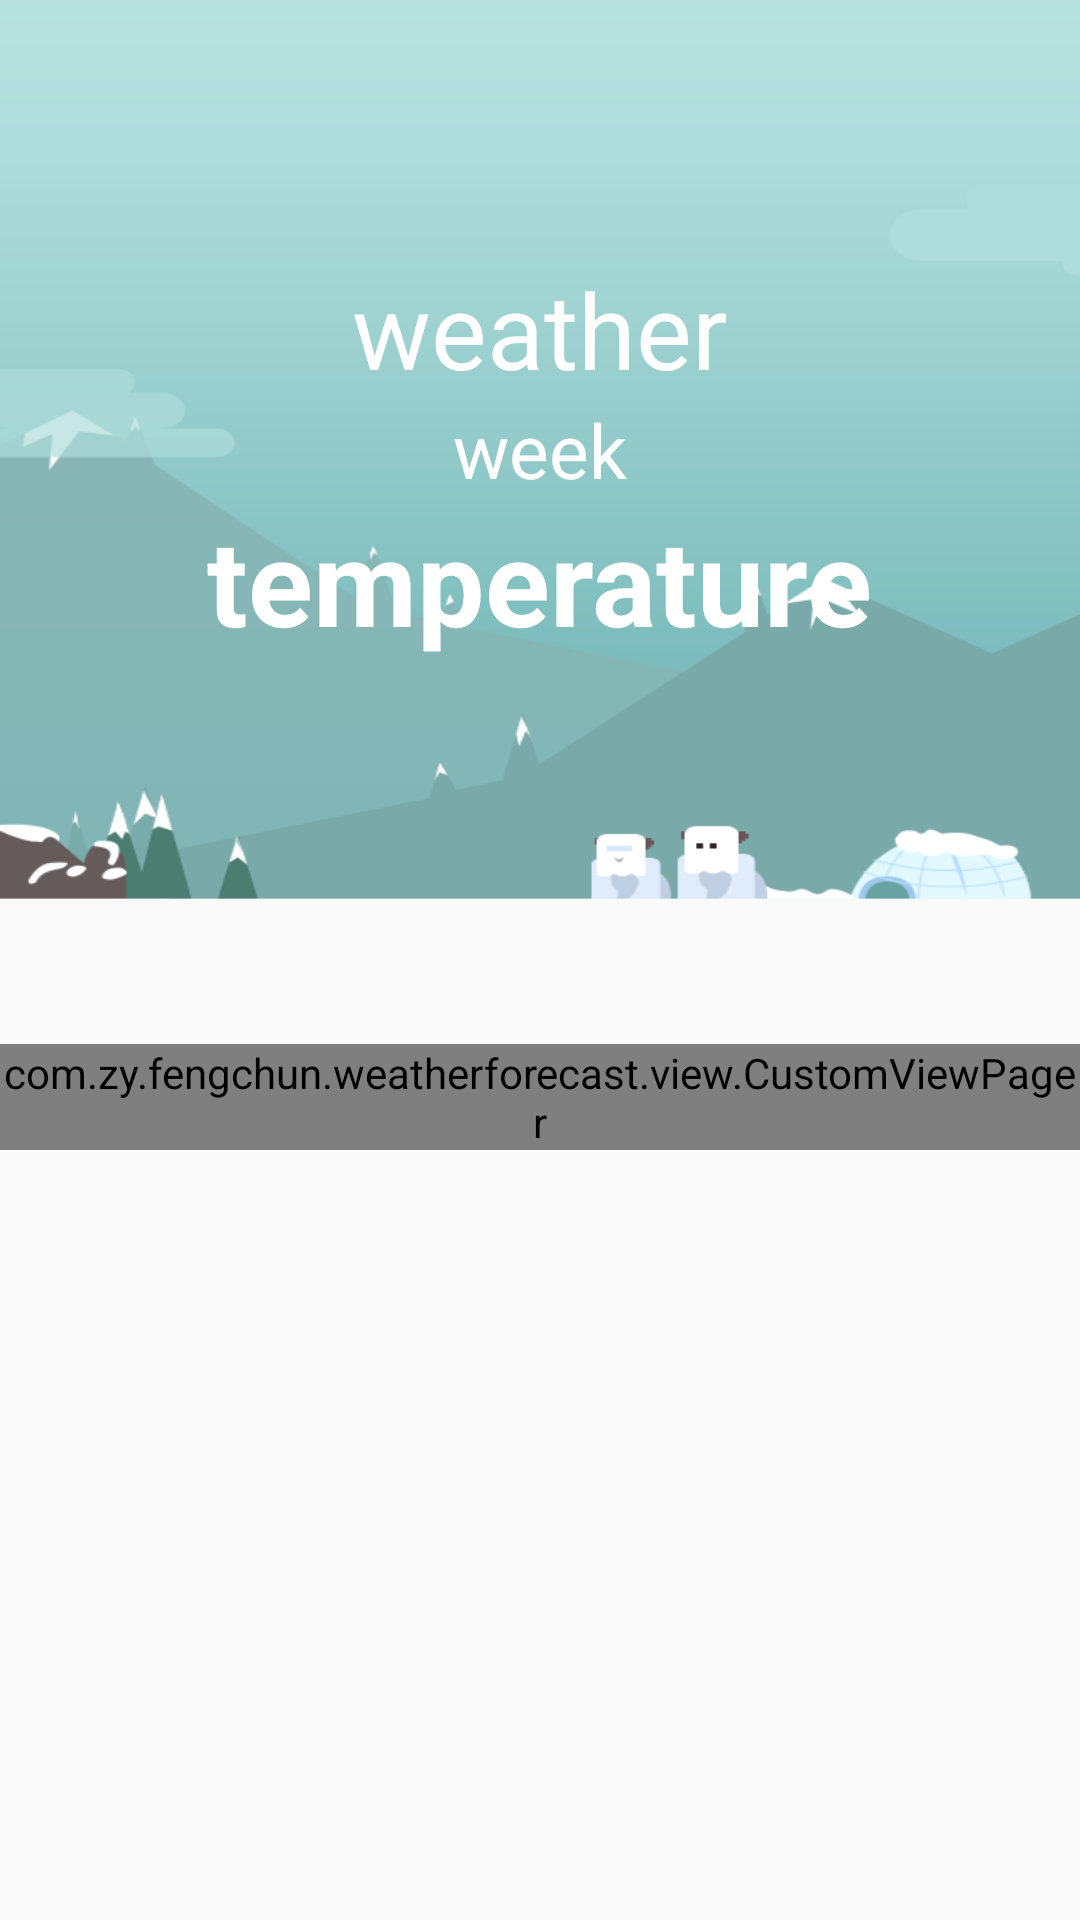

The Android layout XML behind this screen, and the referenced resources:
<!-- AndroidManifest.xml: application theme AppTheme -->
<!-- res/layout/activity_main.xml -->
<?xml version="1.0" encoding="utf-8"?>
<android.support.design.widget.CoordinatorLayout xmlns:android="http://schemas.android.com/apk/res/android"
    xmlns:app="http://schemas.android.com/apk/res-auto"
    xmlns:tools="http://schemas.android.com/tools"
    android:id="@+id/cl_root"
    android:layout_width="match_parent"
    android:layout_height="wrap_content"
    android:fitsSystemWindows="true"
    tools:context=".activity.MainActivity">

    <android.support.design.widget.AppBarLayout
        android:layout_width="match_parent"
        android:layout_height="wrap_content"
        android:background="@color/color_FF80AB"
        android:fitsSystemWindows="true"
        app:layout_scrollFlags="scroll|exitUntilCollapsed">

        <android.support.design.widget.CollapsingToolbarLayout xmlns:android="http://schemas.android.com/apk/res/android"
            android:id="@+id/ctl_weather"
            android:layout_width="match_parent"
            android:layout_height="300dp"
            android:background="@mipmap/ic_toolbarbk"
            android:fitsSystemWindows="true"
            app:contentScrim="@color/color_FF80AB"
            app:layout_scrollFlags="scroll|exitUntilCollapsed">

            <FrameLayout
                android:layout_width="match_parent"
                android:layout_height="wrap_content">

                <ImageView
                    android:id="@+id/iv_weather"
                    android:layout_width="match_parent"
                    android:layout_height="match_parent"
                    android:scaleType="centerCrop" />

                <RelativeLayout
                    android:layout_width="match_parent"
                    android:layout_height="match_parent">

                    <TextView
                        android:id="@+id/tv_weather"
                        android:layout_width="wrap_content"
                        android:layout_height="wrap_content"
                        android:layout_above="@+id/tv_week"
                        android:layout_centerInParent="true"
                        android:layout_gravity="center"
                        android:text="weather"
                        android:textColor="@color/color_FFFFFF"
                        android:textSize="35sp" />

                    <TextView
                        android:id="@+id/tv_week"
                        android:layout_width="wrap_content"
                        android:layout_height="wrap_content"
                        android:layout_centerInParent="true"
                        android:text="week"
                        android:textColor="@color/color_FFFFFF"
                        android:textSize="25sp" />

                    <TextView
                        android:id="@+id/tv_temperature"
                        android:layout_width="wrap_content"
                        android:layout_height="wrap_content"
                        android:layout_below="@+id/tv_week"
                        android:layout_centerInParent="true"
                        android:layout_gravity="center"
                        android:text="temperature"
                        android:textColor="@color/color_FFFFFF"
                        android:textSize="40sp"
                        android:textStyle="bold" />

                    <TextView
                        android:id="@+id/tv_date"
                        android:layout_width="wrap_content"
                        android:layout_height="wrap_content"
                        android:layout_alignParentBottom="true"
                        android:layout_alignParentLeft="true"
                        android:layout_below="@+id/tv_temperature"
                        android:padding="@dimen/textview_item_padding"
                        android:textColor="@color/color_FFFFFF"
                        android:textSize="20sp" />

                    <TextView
                        android:id="@+id/tv_wind"
                        android:layout_width="wrap_content"
                        android:layout_height="wrap_content"
                        android:layout_alignParentBottom="true"
                        android:layout_alignParentRight="true"
                        android:layout_below="@+id/tv_temperature"
                        android:padding="@dimen/textview_item_padding"
                        android:textColor="@color/color_FFFFFF"
                        android:textSize="20sp" />
                </RelativeLayout>
            </FrameLayout>

            <android.support.v7.widget.Toolbar
                android:id="@+id/toolbar_weather"
                android:layout_width="match_parent"
                android:layout_height="?attr/actionBarSize"
                app:layout_collapseMode="pin" />


        </android.support.design.widget.CollapsingToolbarLayout>


    </android.support.design.widget.AppBarLayout>

    <LinearLayout
        android:layout_width="match_parent"
        android:layout_height="wrap_content"
        android:orientation="vertical"
        app:layout_behavior="@string/appbar_scrolling_view_behavior">

        <android.support.design.widget.TabLayout
            android:id="@+id/tl_weather"
            android:layout_width="match_parent"
            android:layout_height="wrap_content"
            android:layout_gravity="bottom" />

        <com.zy.fengchun.weatherforecast.view.CustomViewPager
            android:id="@+id/vp_weather"
            android:layout_width="match_parent"
            android:layout_height="wrap_content"
            ></com.zy.fengchun.weatherforecast.view.CustomViewPager>
    </LinearLayout>
</android.support.design.widget.CoordinatorLayout>
<!-- resources referenced by this layout -->
<resources>
  <color name="color_FF80AB">#FF80AB</color>
  <color name="color_FFFFFF">#FFFFFF</color>
  <dimen name="textview_item_padding">14dp</dimen>
  <!-- mipmap ic_toolbarbk: png bitmap (mipmap-mdpi, 355006 bytes) -->
  <style name="AppTheme" parent="Theme.AppCompat.Light.NoActionBar">
          
          <item name="colorPrimary">@color/color_3F51B5</item>
          <item name="colorPrimaryDark">@color/color_3F51B5</item>
          <item name="colorAccent">@color/color_3F51B5</item>
      </style>
  <color name="color_3F51B5">#3F51B5</color>
</resources>
